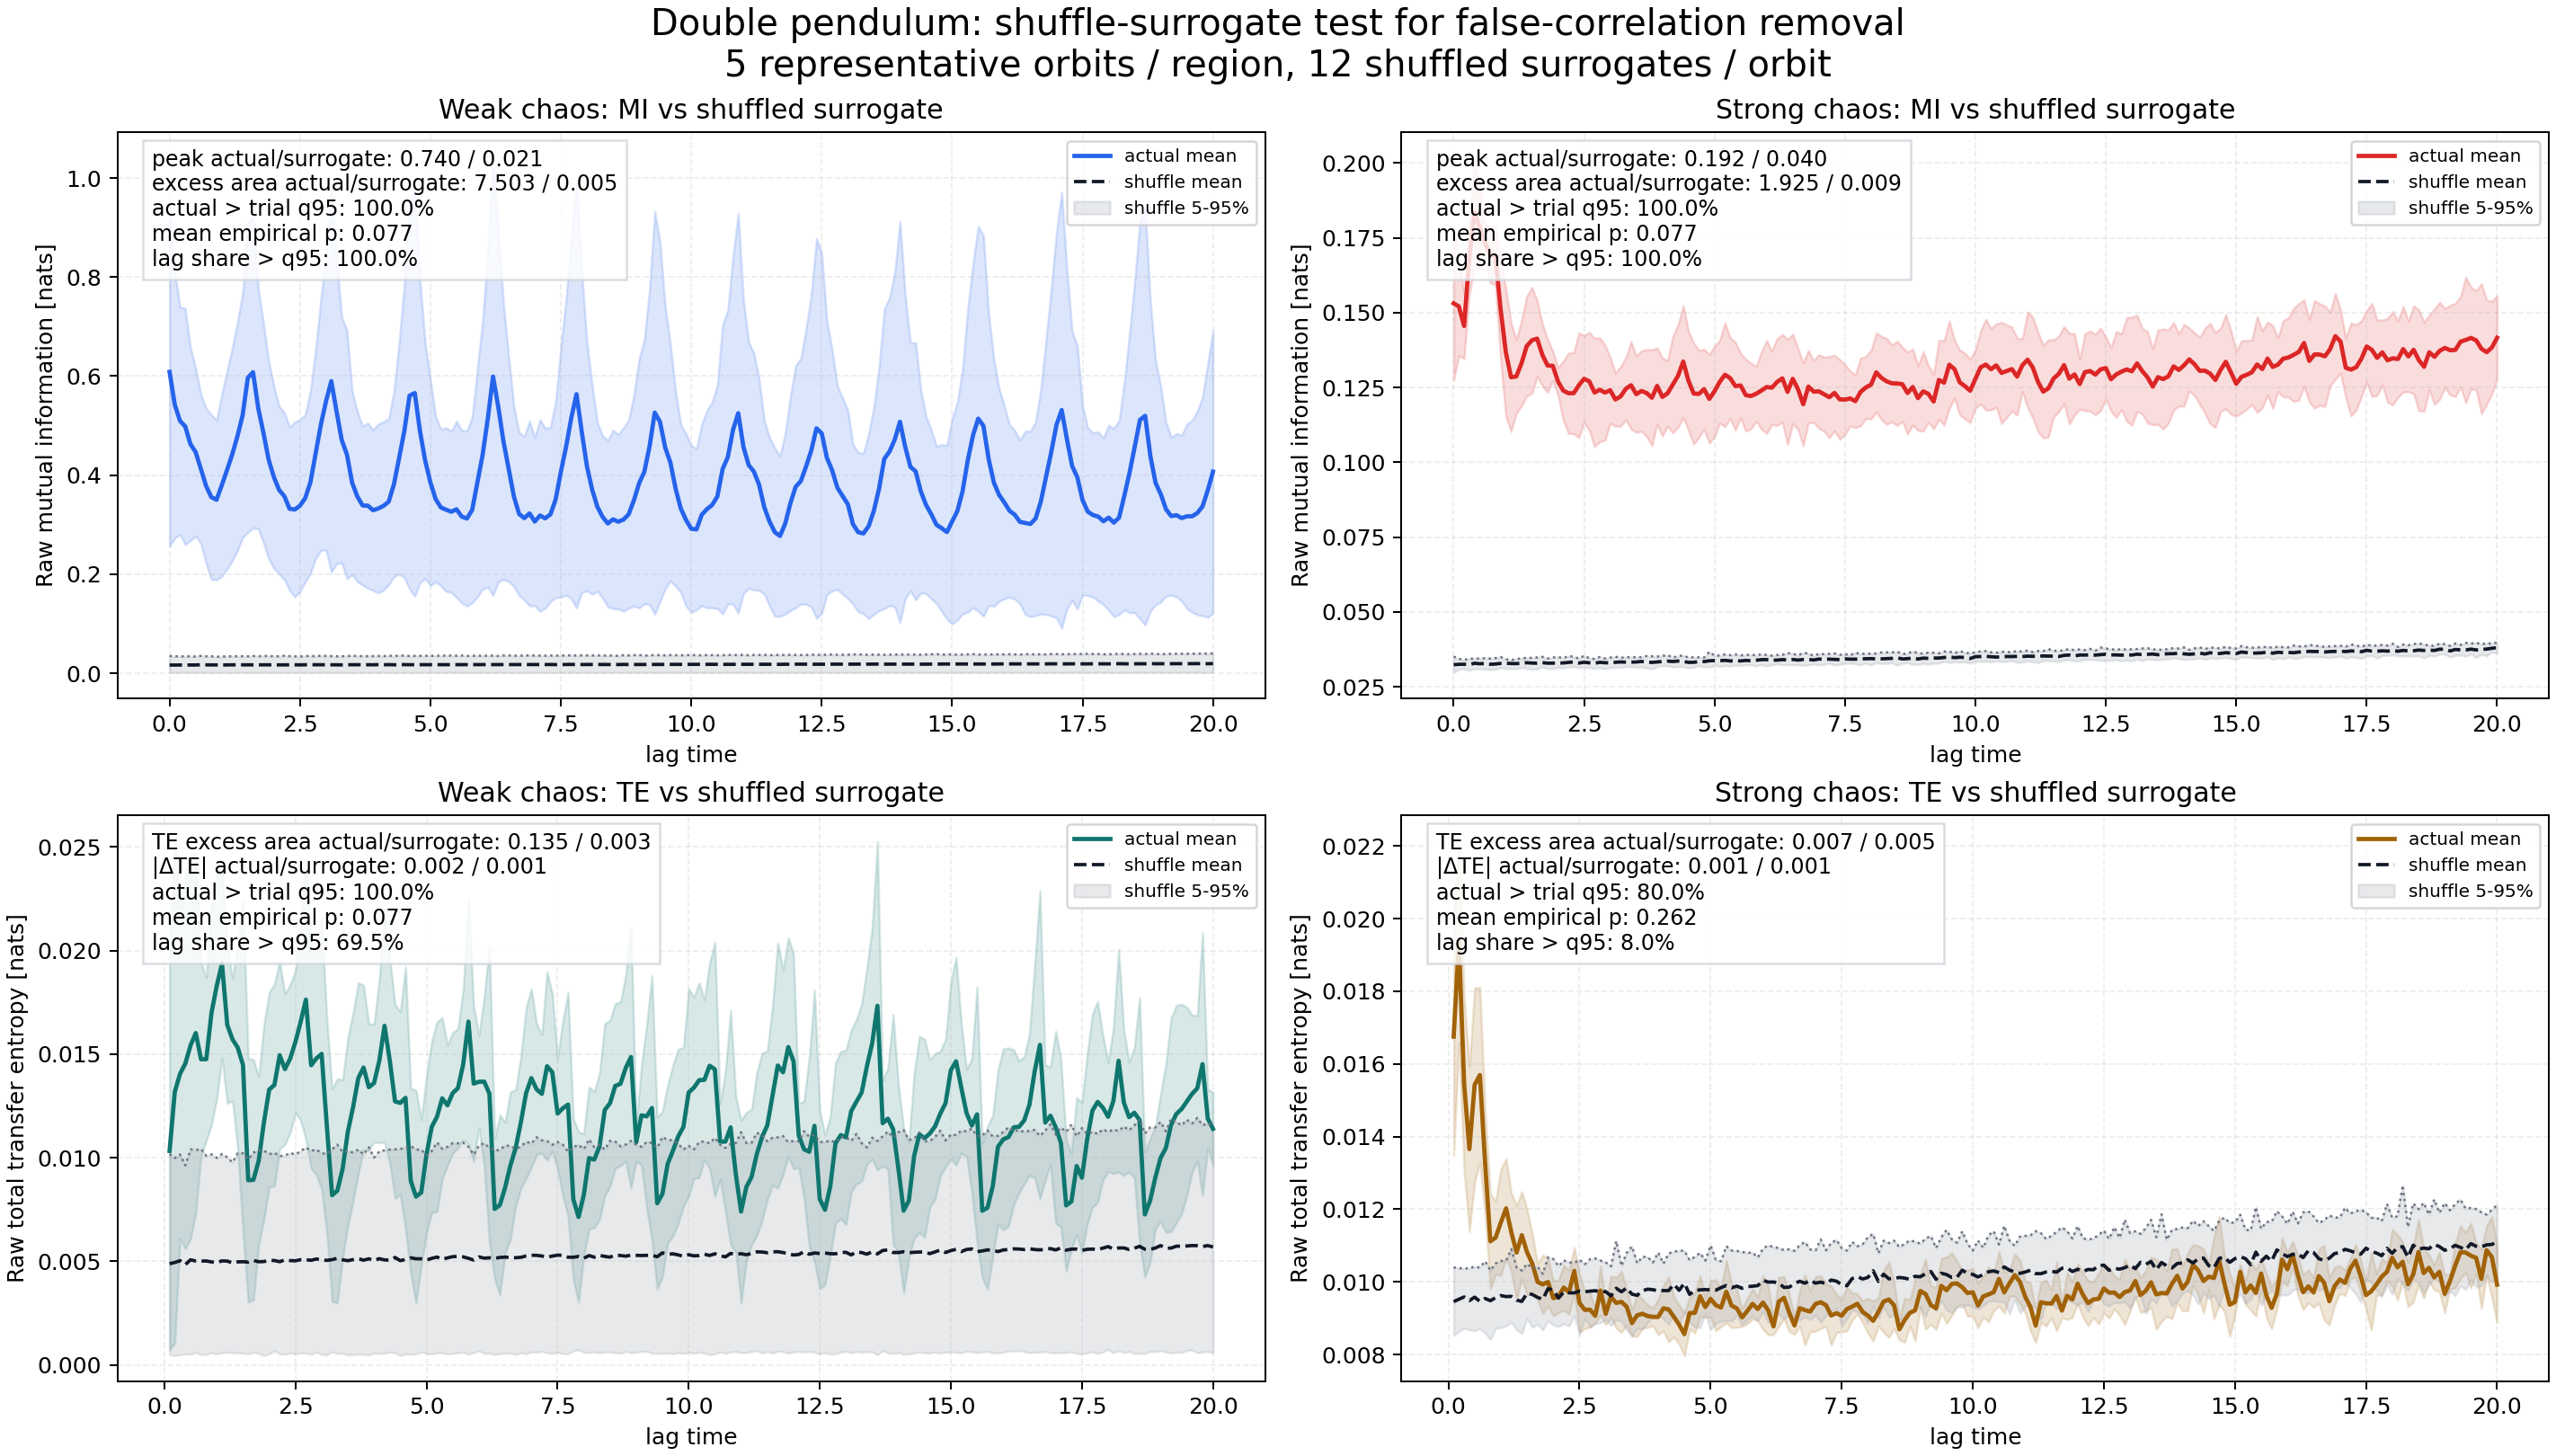

Values plotted in this chart, from the file beside it:
lag_step, lag_time, weak_chaos_mi_actual_mean, weak_chaos_mi_actual_std, weak_chaos_mi_surrogate_mean, weak_chaos_mi_surrogate_q05, weak_chaos_mi_surrogate_q95, weak_chaos_te_actual_mean, weak_chaos_te_actual_std, weak_chaos_te_surrogate_mean, weak_chaos_te_surrogate_q05, weak_chaos_te_surrogate_q95, strong_chaos_mi_actual_mean, strong_chaos_mi_actual_std, strong_chaos_mi_surrogate_mean, strong_chaos_mi_surrogate_q05, strong_chaos_mi_surrogate_q95, strong_chaos_te_actual_mean, strong_chaos_te_actual_std, strong_chaos_te_surrogate_mean, strong_chaos_te_surrogate_q05, strong_chaos_te_surrogate_q95
0, 0.0, 0.6084, 0.3525, 0.01649, 0.001342, 0.03485, nan, nan, nan, nan, nan, 0.1531, 0.02575, 0.03238, 0.02974, 0.03509, nan, nan, nan, nan, nan
10, 1.0, 0.5422, 0.2693, 0.01652, 0.001481, 0.03396, 0.01032, 0.009612, 0.004879, 0.0004888, 0.01017, 0.1521, 0.01655, 0.03249, 0.03084, 0.03432, 0.01675, 0.003274, 0.009455, 0.008517, 0.0104
20, 2.0, 0.5096, 0.2298, 0.01659, 0.001537, 0.03421, 0.01318, 0.01212, 0.00494, 0.0004467, 0.009984, 0.1456, 0.01085, 0.03253, 0.03094, 0.03399, 0.01937, 0.002776, 0.009521, 0.008643, 0.01038
30, 3.0, 0.4983, 0.2386, 0.01672, 0.001421, 0.03387, 0.01405, 0.007939, 0.005027, 0.0004746, 0.01015, 0.1685, 0.01248, 0.03238, 0.03052, 0.03433, 0.01545, 0.002393, 0.009584, 0.008723, 0.01036
40, 4.0, 0.4628, 0.1952, 0.01677, 0.001363, 0.03427, 0.01454, 0.008943, 0.004836, 0.0005218, 0.009625, 0.1836, 0.0182, 0.03286, 0.03101, 0.03441, 0.01365, 0.002272, 0.009483, 0.008678, 0.01038
50, 5.0, 0.4465, 0.1695, 0.01664, 0.001501, 0.03378, 0.01542, 0.009329, 0.005069, 0.0005125, 0.0104, 0.1785, 0.01387, 0.03268, 0.03092, 0.03446, 0.01543, 0.002668, 0.009579, 0.008661, 0.01041
60, 6.0, 0.4127, 0.1509, 0.01698, 0.001408, 0.03495, 0.01602, 0.008678, 0.005009, 0.0006055, 0.01036, 0.1734, 0.006217, 0.03278, 0.03085, 0.03453, 0.0157, 0.002407, 0.00946, 0.008722, 0.0104
70, 7.0, 0.3782, 0.157, 0.01687, 0.001383, 0.03422, 0.01475, 0.004671, 0.005006, 0.0004845, 0.01042, 0.1694, 0.009333, 0.03251, 0.03071, 0.03442, 0.01326, 0.001421, 0.009541, 0.008592, 0.01057
80, 8.0, 0.3558, 0.1661, 0.01682, 0.001352, 0.03421, 0.01475, 0.003935, 0.005012, 0.0005076, 0.01009, 0.1688, 0.009634, 0.0326, 0.03087, 0.03457, 0.01112, 0.001305, 0.009481, 0.008413, 0.01031
90, 9.0, 0.3502, 0.1614, 0.01663, 0.001515, 0.03331, 0.017, 0.005408, 0.004966, 0.0005686, 0.01016, 0.1511, 0.01689, 0.0328, 0.03126, 0.03493, 0.01122, 0.001009, 0.009566, 0.008721, 0.01051
100, 10.0, 0.3794, 0.1841, 0.01661, 0.001496, 0.03386, 0.0183, 0.005466, 0.004933, 0.0005405, 0.00999, 0.1368, 0.02132, 0.03286, 0.03116, 0.03419, 0.01164, 0.001462, 0.009623, 0.008742, 0.01058
110, 11.0, 0.4099, 0.2002, 0.0168, 0.001344, 0.03375, 0.01936, 0.00455, 0.005017, 0.0005868, 0.01018, 0.1284, 0.01814, 0.03277, 0.03101, 0.03394, 0.01202, 0.001368, 0.009594, 0.008785, 0.01059
120, 12.0, 0.4416, 0.215, 0.01689, 0.001357, 0.03447, 0.01641, 0.003789, 0.005006, 0.0006035, 0.01001, 0.1287, 0.01235, 0.03274, 0.03103, 0.03424, 0.01136, 0.001077, 0.0096, 0.008891, 0.0109
130, 13.0, 0.4782, 0.2306, 0.01684, 0.001442, 0.03416, 0.01571, 0.002967, 0.004922, 0.0005906, 0.009771, 0.1331, 0.01426, 0.03286, 0.0314, 0.0345, 0.0108, 0.001293, 0.009498, 0.00868, 0.0104
140, 14.0, 0.5207, 0.2472, 0.01687, 0.001573, 0.03429, 0.01531, 0.004932, 0.004968, 0.0005682, 0.01021, 0.1388, 0.01665, 0.03304, 0.03112, 0.03465, 0.01128, 0.001201, 0.009461, 0.008583, 0.01031
150, 15.0, 0.5965, 0.3122, 0.01693, 0.001325, 0.03413, 0.01448, 0.008036, 0.004978, 0.0005591, 0.01021, 0.1408, 0.01769, 0.03291, 0.03082, 0.03466, 0.01081, 0.001173, 0.009688, 0.008993, 0.0105
160, 16.0, 0.6078, 0.3144, 0.01694, 0.001465, 0.03474, 0.00891, 0.005888, 0.004955, 0.0005336, 0.009919, 0.1413, 0.01275, 0.03287, 0.03099, 0.03482, 0.0105, 0.0008227, 0.009651, 0.008745, 0.01037
170, 17.0, 0.5351, 0.2435, 0.01688, 0.001405, 0.03426, 0.008932, 0.005798, 0.005037, 0.0005954, 0.01024, 0.1359, 0.01044, 0.03306, 0.03159, 0.03502, 0.01, 0.0004949, 0.009573, 0.008832, 0.01042
180, 18.0, 0.4851, 0.2218, 0.017, 0.001512, 0.03484, 0.009856, 0.004061, 0.004976, 0.0005515, 0.01035, 0.1323, 0.008943, 0.03289, 0.03109, 0.03445, 0.009929, 0.0008062, 0.009518, 0.008678, 0.01022
190, 19.0, 0.4309, 0.1997, 0.01694, 0.001412, 0.03485, 0.01172, 0.0047, 0.004984, 0.0004547, 0.01034, 0.1322, 0.004896, 0.03289, 0.03103, 0.03482, 0.009997, 0.0006509, 0.009814, 0.008934, 0.01068
200, 20.0, 0.3959, 0.184, 0.01676, 0.001404, 0.03415, 0.01328, 0.004691, 0.005044, 0.0005232, 0.01017, 0.127, 0.004612, 0.03292, 0.03148, 0.03494, 0.00955, 0.0004855, 0.009771, 0.008805, 0.01063
210, 21.0, 0.3701, 0.1695, 0.01685, 0.001556, 0.03423, 0.01351, 0.004882, 0.005032, 0.0006703, 0.01024, 0.124, 0.009869, 0.03295, 0.03123, 0.03458, 0.009602, 0.0004476, 0.009552, 0.008772, 0.01043
220, 22.0, 0.3575, 0.1686, 0.01708, 0.001384, 0.0353, 0.01494, 0.004529, 0.004979, 0.000532, 0.01007, 0.1231, 0.01344, 0.03314, 0.03166, 0.03525, 0.009842, 0.0006267, 0.00972, 0.008847, 0.01059
230, 23.0, 0.3321, 0.165, 0.01692, 0.001386, 0.03447, 0.01427, 0.003633, 0.005065, 0.0005117, 0.0101, 0.1231, 0.0136, 0.03329, 0.0317, 0.03504, 0.009714, 0.0005996, 0.009698, 0.008786, 0.01054
240, 24.0, 0.3306, 0.1769, 0.01697, 0.001449, 0.03405, 0.01478, 0.003588, 0.00503, 0.0005608, 0.01022, 0.1258, 0.01747, 0.03293, 0.03141, 0.0344, 0.0103, 0.0006461, 0.009696, 0.009072, 0.01052
250, 25.0, 0.3384, 0.1737, 0.01678, 0.001428, 0.03364, 0.01559, 0.00342, 0.005021, 0.0005227, 0.01015, 0.1279, 0.01453, 0.03318, 0.03147, 0.03537, 0.009416, 0.0008009, 0.009745, 0.008545, 0.01061
260, 26.0, 0.3536, 0.1694, 0.01709, 0.001407, 0.03482, 0.01655, 0.004758, 0.005074, 0.0005807, 0.01031, 0.127, 0.01644, 0.03301, 0.03138, 0.03454, 0.009228, 0.0005199, 0.009727, 0.00899, 0.01048
270, 27.0, 0.3857, 0.1843, 0.01714, 0.001336, 0.03458, 0.01763, 0.006752, 0.005072, 0.0005525, 0.01049, 0.1233, 0.01812, 0.03283, 0.0311, 0.0343, 0.009233, 0.0004827, 0.009743, 0.008757, 0.01062
280, 28.0, 0.4435, 0.2123, 0.01713, 0.001385, 0.03456, 0.01446, 0.004978, 0.005047, 0.0005133, 0.01033, 0.1242, 0.01739, 0.03317, 0.03133, 0.03496, 0.009065, 0.000201, 0.009756, 0.008853, 0.01065
290, 29.0, 0.5019, 0.2538, 0.01712, 0.001466, 0.0352, 0.01479, 0.005633, 0.005109, 0.0006094, 0.01039, 0.1233, 0.01597, 0.03302, 0.03103, 0.03445, 0.009759, 0.0006783, 0.009724, 0.008877, 0.01059
300, 30.0, 0.5498, 0.3012, 0.0171, 0.00152, 0.03495, 0.01501, 0.006516, 0.005063, 0.0005044, 0.01021, 0.1241, 0.0111, 0.03299, 0.03136, 0.03476, 0.009117, 0.0002942, 0.009732, 0.008969, 0.01054
310, 31.0, 0.5898, 0.3862, 0.01709, 0.00138, 0.0345, 0.01152, 0.005182, 0.005041, 0.0004752, 0.01018, 0.121, 0.0089, 0.03317, 0.03154, 0.03503, 0.009586, 0.0005702, 0.009611, 0.008801, 0.01043
320, 32.0, 0.5291, 0.3082, 0.0169, 0.001515, 0.03415, 0.00819, 0.00513, 0.005076, 0.000623, 0.0104, 0.122, 0.009964, 0.0333, 0.03145, 0.0347, 0.00942, 0.0007003, 0.009824, 0.008965, 0.01112
330, 33.0, 0.4709, 0.2481, 0.01684, 0.00139, 0.0343, 0.008406, 0.005405, 0.005144, 0.0005433, 0.01063, 0.1246, 0.01039, 0.03321, 0.03173, 0.03488, 0.009449, 0.0008408, 0.009726, 0.008908, 0.01044
340, 34.0, 0.4416, 0.2509, 0.01706, 0.001465, 0.03467, 0.009453, 0.00431, 0.005069, 0.0005581, 0.01027, 0.1258, 0.01461, 0.03321, 0.03165, 0.03491, 0.009314, 0.0005054, 0.009834, 0.00868, 0.0108
350, 35.0, 0.3844, 0.1855, 0.01714, 0.001266, 0.03528, 0.01125, 0.004541, 0.005026, 0.0004786, 0.01033, 0.1228, 0.01274, 0.03328, 0.03153, 0.03485, 0.008865, 0.000363, 0.00966, 0.008514, 0.01098
360, 36.0, 0.3567, 0.1717, 0.0172, 0.001269, 0.03466, 0.01244, 0.004544, 0.00508, 0.0004933, 0.01025, 0.1238, 0.01346, 0.03345, 0.03163, 0.03487, 0.009079, 0.0005776, 0.009629, 0.008722, 0.01051
370, 37.0, 0.3388, 0.1607, 0.01711, 0.00142, 0.03449, 0.01384, 0.004603, 0.005125, 0.0005125, 0.01039, 0.1231, 0.01453, 0.03325, 0.03128, 0.03527, 0.009121, 0.0003954, 0.009755, 0.008693, 0.01069
380, 38.0, 0.3383, 0.167, 0.01705, 0.001492, 0.03447, 0.01435, 0.003967, 0.00505, 0.0005005, 0.01015, 0.1216, 0.01604, 0.03314, 0.03095, 0.03519, 0.009057, 0.0003116, 0.009798, 0.008889, 0.01069
390, 39.0, 0.3292, 0.1621, 0.01703, 0.001571, 0.0345, 0.0134, 0.003041, 0.005116, 0.0004685, 0.0105, 0.1255, 0.01272, 0.0333, 0.03174, 0.0351, 0.009036, 0.0002443, 0.009785, 0.009033, 0.01053
400, 40.0, 0.3327, 0.1705, 0.01728, 0.001375, 0.03486, 0.0136, 0.00285, 0.005038, 0.0005672, 0.01, 0.1219, 0.0131, 0.03343, 0.03206, 0.03531, 0.009031, 0.0004874, 0.009752, 0.009146, 0.01081
410, 41.0, 0.3379, 0.1701, 0.01712, 0.001491, 0.0345, 0.01468, 0.003956, 0.005124, 0.0005359, 0.0103, 0.1231, 0.01096, 0.03358, 0.03201, 0.03561, 0.009272, 0.0006231, 0.00976, 0.008976, 0.0105
420, 42.0, 0.3464, 0.168, 0.01729, 0.001462, 0.0354, 0.01636, 0.00561, 0.005062, 0.0005672, 0.01035, 0.1259, 0.01612, 0.03343, 0.0316, 0.03475, 0.00924, 0.0008936, 0.009759, 0.00883, 0.01078
430, 43.0, 0.3815, 0.1868, 0.01703, 0.001314, 0.0347, 0.01468, 0.004944, 0.005052, 0.0006114, 0.01039, 0.1289, 0.01717, 0.03359, 0.03177, 0.03524, 0.009038, 0.0005509, 0.009933, 0.009104, 0.01083
440, 44.0, 0.4345, 0.2343, 0.01729, 0.001418, 0.03559, 0.01271, 0.004678, 0.005181, 0.0005724, 0.0104, 0.1337, 0.01876, 0.03351, 0.03172, 0.03545, 0.008821, 0.000538, 0.009768, 0.008786, 0.01086
450, 45.0, 0.4893, 0.2965, 0.01739, 0.00151, 0.03555, 0.01264, 0.004404, 0.005027, 0.0004423, 0.01042, 0.1273, 0.0166, 0.03314, 0.03129, 0.03475, 0.008561, 0.0005934, 0.009963, 0.009182, 0.01086
460, 46.0, 0.5605, 0.3906, 0.01717, 0.001449, 0.03483, 0.01289, 0.006333, 0.005087, 0.0005283, 0.01049, 0.123, 0.01692, 0.03317, 0.03155, 0.03486, 0.009141, 0.0004362, 0.009655, 0.008881, 0.0106
470, 47.0, 0.5658, 0.4104, 0.01718, 0.00133, 0.03498, 0.008876, 0.004475, 0.005165, 0.0005097, 0.01056, 0.1229, 0.01461, 0.0334, 0.03194, 0.03483, 0.009146, 0.0005608, 0.00976, 0.008762, 0.01069
480, 48.0, 0.4888, 0.306, 0.01729, 0.001532, 0.0352, 0.00812, 0.005138, 0.005118, 0.000517, 0.01039, 0.1244, 0.01334, 0.03342, 0.03167, 0.03475, 0.009604, 0.0005658, 0.00978, 0.008736, 0.0108
490, 49.0, 0.429, 0.238, 0.01738, 0.001503, 0.0353, 0.008318, 0.003521, 0.005116, 0.0006152, 0.01039, 0.1212, 0.01483, 0.03368, 0.03161, 0.03667, 0.009305, 0.0002821, 0.009788, 0.009138, 0.01058
500, 50.0, 0.3851, 0.208, 0.01729, 0.001439, 0.03507, 0.01015, 0.0038, 0.00506, 0.0005435, 0.01012, 0.1237, 0.01516, 0.03375, 0.03207, 0.03542, 0.009533, 0.0004956, 0.009777, 0.00868, 0.011
510, 51.0, 0.3516, 0.1669, 0.01719, 0.00141, 0.03518, 0.01148, 0.004129, 0.005138, 0.0005244, 0.01032, 0.1269, 0.01386, 0.03369, 0.03181, 0.03546, 0.009358, 0.0007016, 0.009771, 0.008866, 0.01061
520, 52.0, 0.3348, 0.1584, 0.01723, 0.001525, 0.03541, 0.01197, 0.004579, 0.005202, 0.0005832, 0.01074, 0.1293, 0.01732, 0.03384, 0.03211, 0.03581, 0.009292, 0.0005232, 0.009842, 0.008913, 0.01057
530, 53.0, 0.3302, 0.1654, 0.01736, 0.001399, 0.03533, 0.01286, 0.003893, 0.005096, 0.0005809, 0.01043, 0.1281, 0.01351, 0.03362, 0.03188, 0.03556, 0.009728, 0.0008643, 0.009899, 0.008931, 0.01098
540, 54.0, 0.3262, 0.1629, 0.01739, 0.001648, 0.03564, 0.01253, 0.002894, 0.005162, 0.0005248, 0.01053, 0.1255, 0.0147, 0.03371, 0.03228, 0.03579, 0.009347, 0.000607, 0.009835, 0.008923, 0.01086
550, 55.0, 0.331, 0.1781, 0.01724, 0.001497, 0.03528, 0.01312, 0.002915, 0.005221, 0.0005468, 0.0107, 0.1257, 0.01076, 0.03363, 0.03204, 0.0355, 0.009271, 0.000523, 0.009882, 0.009074, 0.01085
560, 56.0, 0.3163, 0.1742, 0.0173, 0.001428, 0.03565, 0.01336, 0.002881, 0.00523, 0.0005808, 0.01069, 0.1224, 0.01207, 0.0338, 0.03231, 0.03561, 0.00902, 0.0002487, 0.009823, 0.008811, 0.01083
570, 57.0, 0.3125, 0.1774, 0.0172, 0.001543, 0.03486, 0.0145, 0.003637, 0.005209, 0.0006057, 0.01073, 0.1221, 0.01095, 0.0337, 0.03231, 0.03569, 0.009198, 0.0003527, 0.009866, 0.008954, 0.0108
580, 58.0, 0.3295, 0.1875, 0.01734, 0.001433, 0.0352, 0.01657, 0.00593, 0.005141, 0.0005154, 0.01052, 0.1229, 0.00917, 0.03386, 0.03197, 0.03551, 0.009395, 0.0004156, 0.00988, 0.009069, 0.01081
590, 59.0, 0.3853, 0.231, 0.01737, 0.001456, 0.03513, 0.01358, 0.003742, 0.005059, 0.0005854, 0.01015, 0.124, 0.01296, 0.03407, 0.03246, 0.03586, 0.009253, 0.0003278, 0.009896, 0.008933, 0.01067
... 141 more rows
